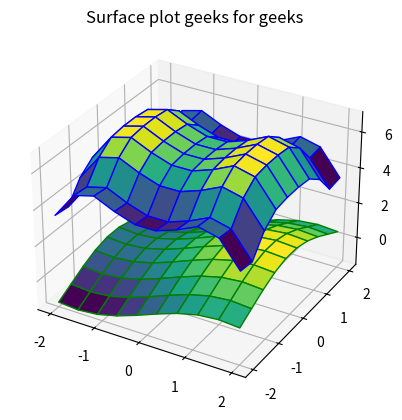

This chart was generated by the following Python code:
# Решение неоднородного уравнения Лапласа от одной переменной

import matplotlib.pyplot as plt

import numpy as np

def f(x, y):
    return np.sin(x) + np.cos(y)

def f_2(x, y):
    return np.sin(x**2) + np.cos(y**2)


x = np.outer(np.linspace(-2, 2, 10), np.ones(10))
y = x.copy().T
z_1 = f(x, y)
z_2 = f_2(x, y) + 5
 
fig = plt.figure()
 
# syntax for 3-D plotting
ax = plt.axes(projection='3d')
 
# syntax for plotting
ax.plot_surface(x, y, z_1, cmap='viridis', edgecolor='green')
ax.plot_surface(x, y, z_2, cmap='viridis', edgecolor='blue')
ax.set_title('Surface plot geeks for geeks')
plt.show()